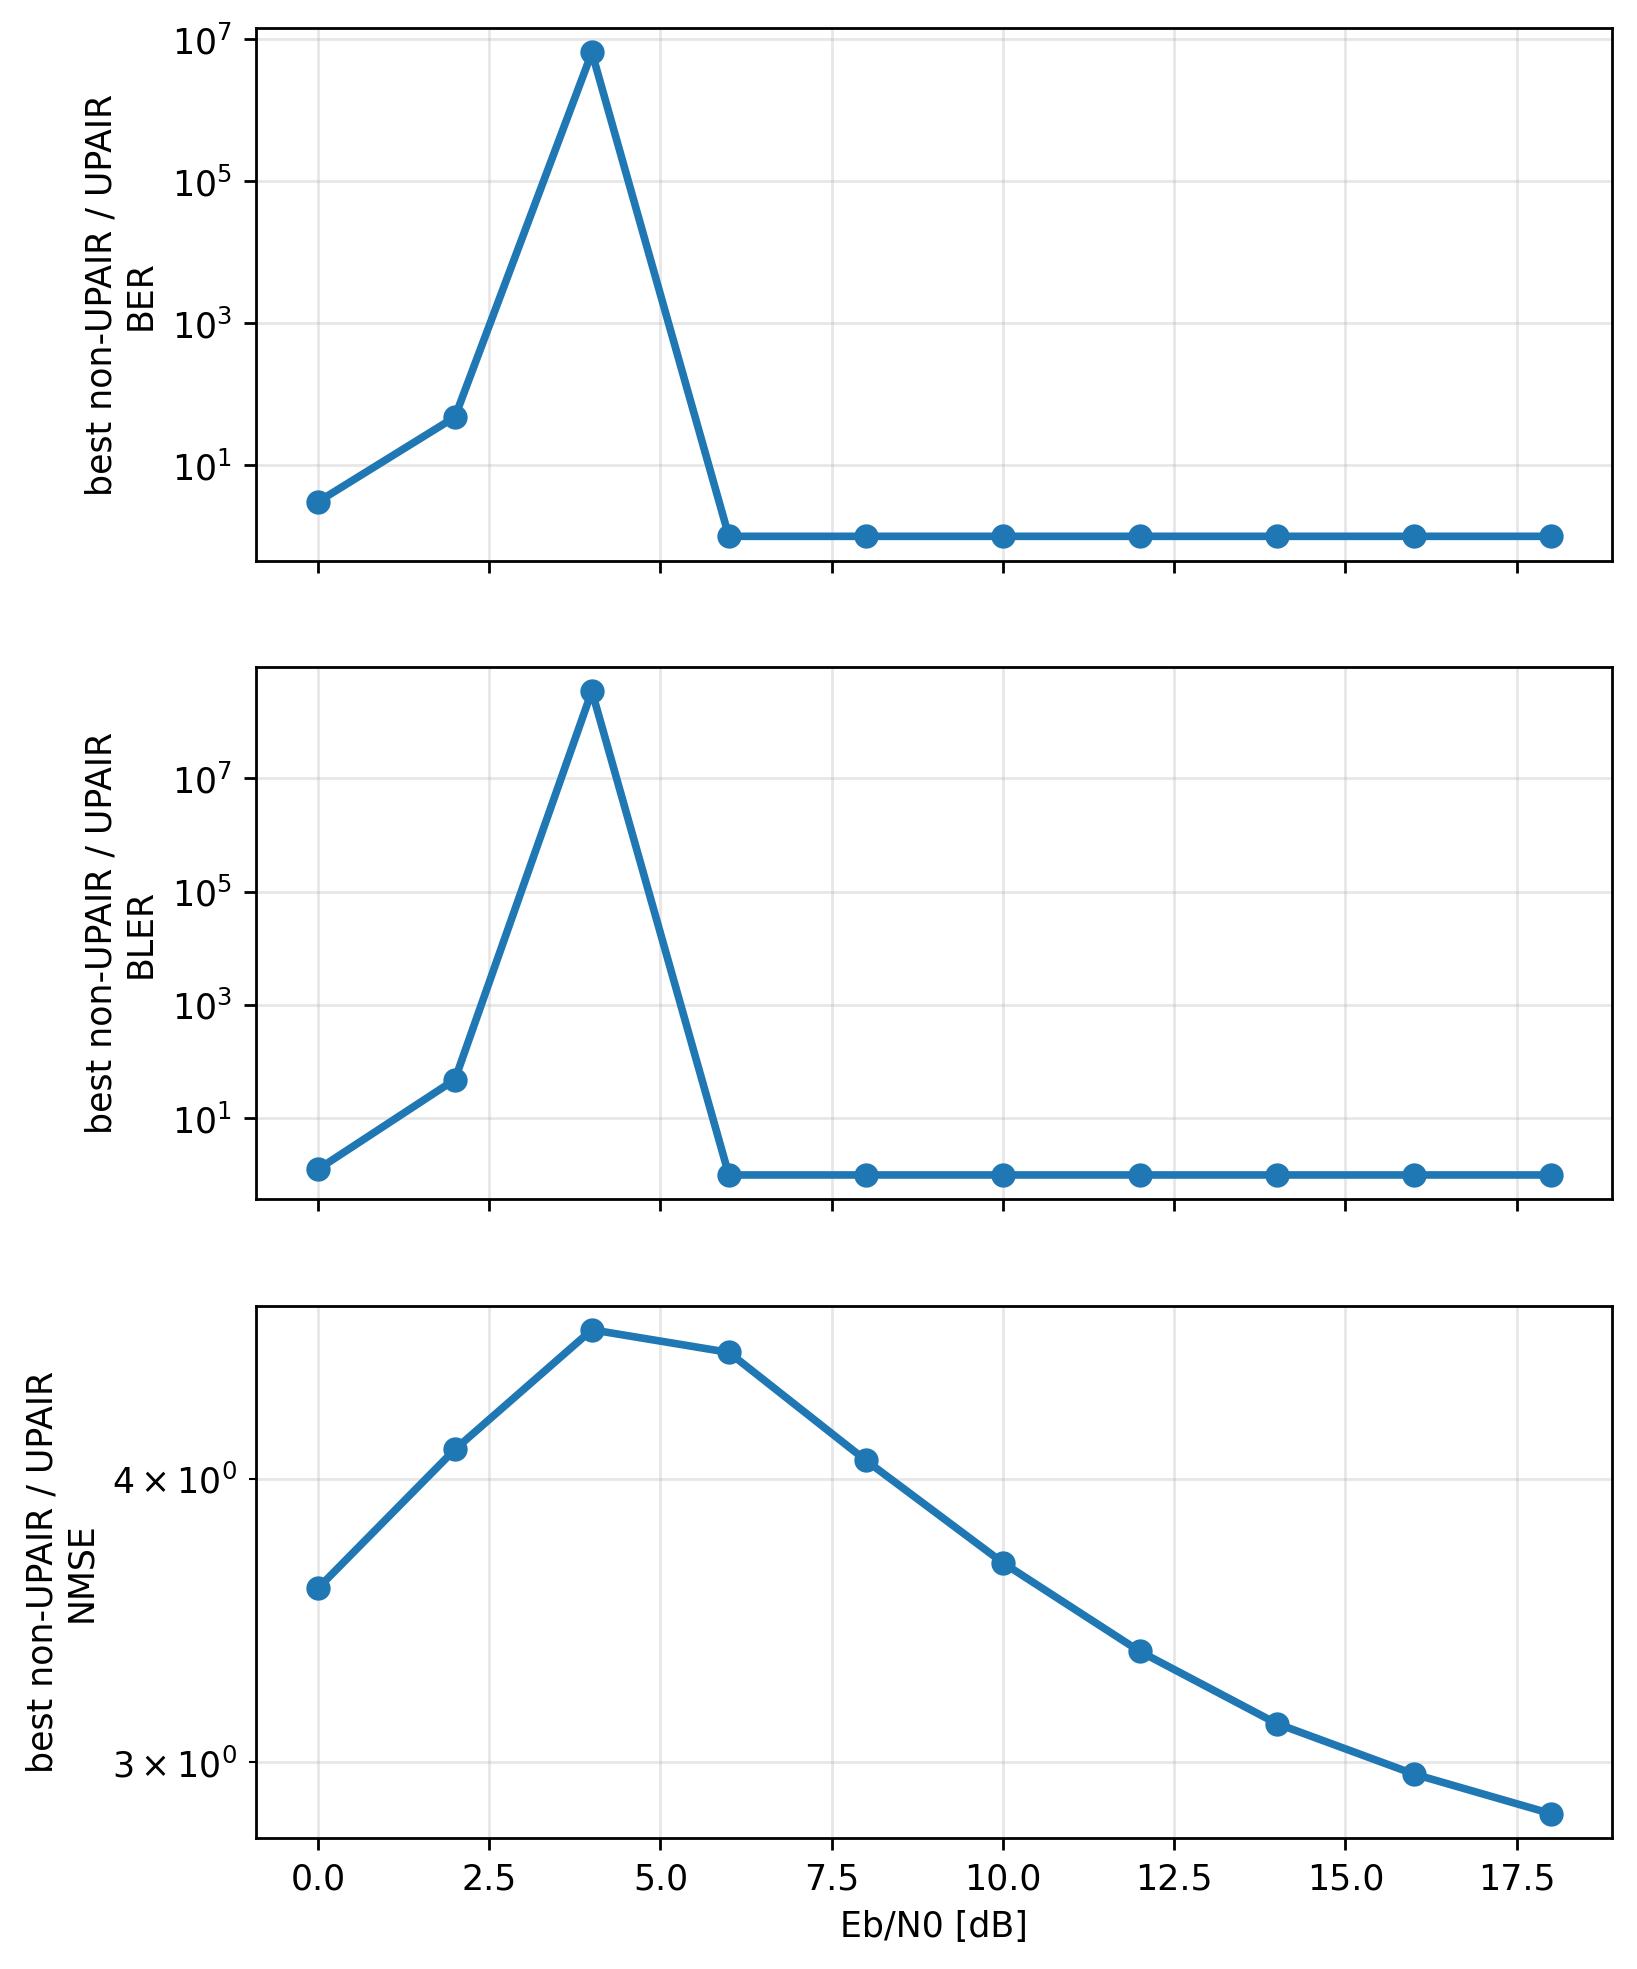

The file beside this chart, header and first rows:
metric, ebno_db, best_non_upair_receiver, best_non_upair_value, upair_value, gain_factor_best_non_upair_over_upair
ber, 0.0, paper_cfgres_phaseaware_ls_lmmse, 0.06973, 0.02281, 3.058
ber, 2.0, paper_cfgres_phaseaware_ls_lmmse, 0.001376, 2.880975719143919e-05, 47.75
ber, 4.0, baseline_ddcpe_ls_lmmse, 6.520156304645752e-06, 0.0, 6520156
ber, 6.0, baseline_ddcpe_ls_lmmse, 0.0, 0.0, 1.0
ber, 8.0, baseline_ddcpe_ls_lmmse, 0.0, 0.0, 1.0
ber, 10.0, baseline_ls_lmmse, 0.0, 0.0, 1.0
ber, 12.0, baseline_ddcpe_ls_lmmse, 0.0, 0.0, 1.0
ber, 14.0, baseline_ddcpe_ls_lmmse, 0.0, 0.0, 1.0
ber, 16.0, baseline_ddcpe_ls_lmmse, 0.0, 0.0, 1.0
ber, 18.0, baseline_ddcpe_ls_lmmse, 0.0, 0.0, 1.0
bler, 0.0, paper_cfgres_phaseaware_ls_lmmse, 0.9999, 0.7971, 1.255
bler, 2.0, paper_cfgres_phaseaware_ls_lmmse, 0.04799, 0.0009969, 48.14
bler, 4.0, baseline_ddcpe_ls_lmmse, 0.0003459, 0.0, 345866312
bler, 6.0, baseline_ddcpe_ls_lmmse, 0.0, 0.0, 1.0
bler, 8.0, baseline_ddcpe_ls_lmmse, 0.0, 0.0, 1.0
bler, 10.0, baseline_ls_lmmse, 0.0, 0.0, 1.0
bler, 12.0, baseline_ddcpe_ls_lmmse, 0.0, 0.0, 1.0
bler, 14.0, baseline_ddcpe_ls_lmmse, 0.0, 0.0, 1.0
bler, 16.0, baseline_ddcpe_ls_lmmse, 0.0, 0.0, 1.0
bler, 18.0, baseline_ddcpe_ls_lmmse, 0.0, 0.0, 1.0
nmse, 0.0, paper_cfgres_phaseaware_ls_lmmse, 0.09285, 0.02594, 3.579
nmse, 2.0, paper_cfgres_phaseaware_ls_lmmse, 0.07107, 0.01725, 4.12
nmse, 4.0, paper_cfgres_phaseaware_ls_lmmse, 0.05694, 0.01224, 4.651
nmse, 6.0, baseline_ddcpe_ls_lmmse, 0.04119, 0.009061, 4.546
nmse, 8.0, baseline_ddcpe_ls_lmmse, 0.02859, 0.007017, 4.074
nmse, 10.0, baseline_ddcpe_ls_lmmse, 0.02084, 0.005674, 3.673
nmse, 12.0, baseline_ddcpe_ls_lmmse, 0.01596, 0.004755, 3.357
nmse, 14.0, baseline_ddcpe_ls_lmmse, 0.01292, 0.004141, 3.12
nmse, 16.0, baseline_ddcpe_ls_lmmse, 0.01101, 0.003712, 2.965
nmse, 18.0, baseline_ddcpe_ls_lmmse, 0.009815, 0.003446, 2.848
